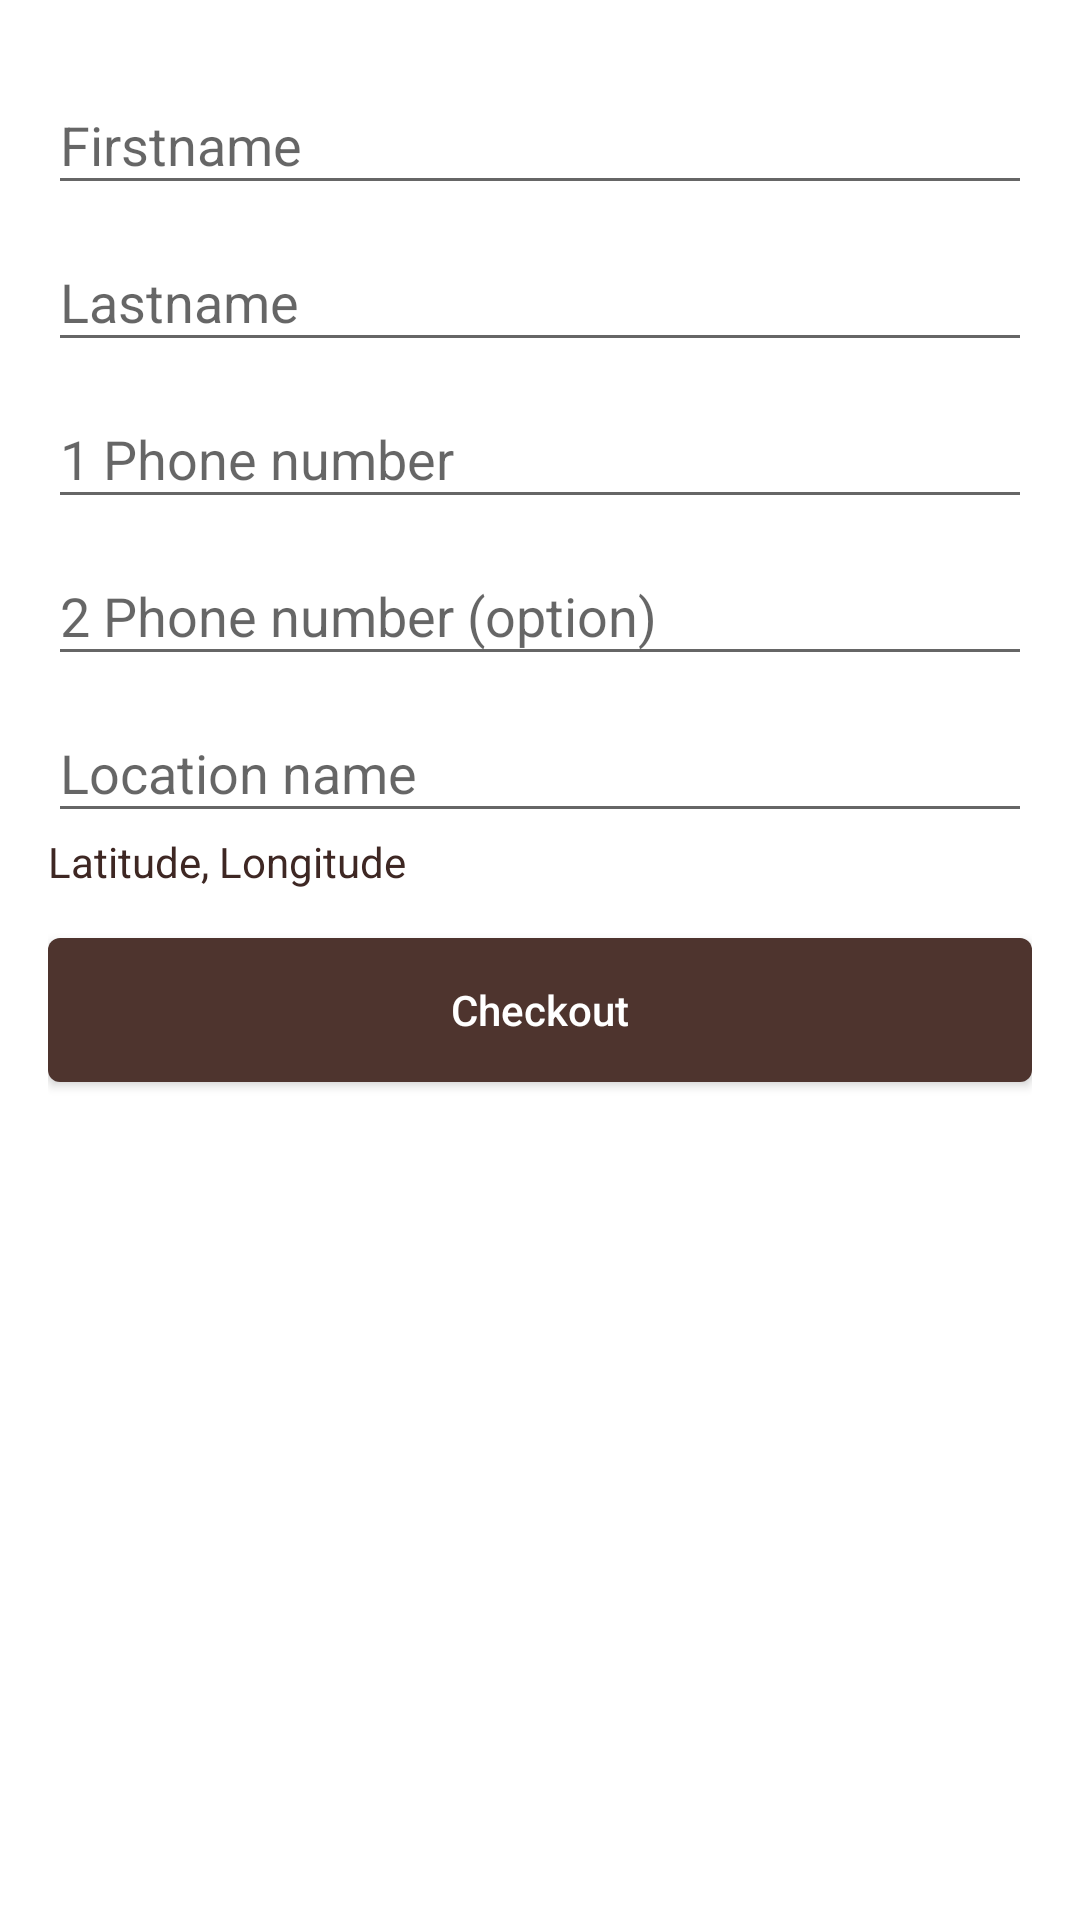

Layout XML and referenced resources for this Android screen:
<!-- AndroidManifest.xml: application theme AppTheme.Launcher -->
<!-- res/layout/activity_shipping_detail.xml -->
<?xml version="1.0" encoding="utf-8"?>
<ScrollView xmlns:android="http://schemas.android.com/apk/res/android"
    android:layout_width="match_parent"
    android:scrollbars="vertical"
    android:fillViewport="true"
    android:background="@color/white"
    android:layout_height="match_parent">
    <LinearLayout
        android:orientation="vertical"
        android:layout_width="match_parent"
        android:layout_height="match_parent"
        android:background="@color/white"
        android:padding="16dp">

        <com.google.android.material.textfield.TextInputLayout
            android:layout_width="match_parent"
            android:layout_height="wrap_content">
            <EditText
                android:id="@+id/etFirstname"
                android:hint="Firstname"
                android:maxLines="1"
                android:lines="1"
                fontPath="@string/fontRobotoSlabRegular"
                android:scrollHorizontally="true"
                android:inputType="text"
                android:imeOptions="actionNext"
                android:nextFocusDown="@+id/etLastname"
                android:layout_width="match_parent"
                android:layout_height="wrap_content" />
        </com.google.android.material.textfield.TextInputLayout>


        <com.google.android.material.textfield.TextInputLayout
            android:layout_width="match_parent"
            android:layout_height="wrap_content">
            <EditText
                android:id="@+id/etLastname"
                android:hint="Lastname"
                android:maxLines="1"
                android:lines="1"
                fontPath="@string/fontRobotoSlabRegular"
                android:inputType="text"
                android:imeOptions="actionNext"
                android:nextFocusDown="@+id/etPhoneOne"
                android:layout_width="match_parent"
                android:layout_height="wrap_content" />
        </com.google.android.material.textfield.TextInputLayout>

        <com.google.android.material.textfield.TextInputLayout
            android:layout_width="match_parent"
            android:layout_height="wrap_content">
            <EditText
                android:id="@+id/etPhoneOne"
                android:hint="1 Phone number"
                android:maxLines="1"
                android:lines="1"
                fontPath="@string/fontRobotoSlabRegular"
                android:inputType="phone"
                android:imeOptions="actionNext"
                android:nextFocusDown="@+id/etPhoneTwo"
                android:layout_width="match_parent"
                android:layout_height="wrap_content" />
        </com.google.android.material.textfield.TextInputLayout>

        <com.google.android.material.textfield.TextInputLayout
            android:layout_width="match_parent"
            android:layout_height="wrap_content">
            <EditText
                android:id="@+id/etPhoneTwo"
                android:hint="2 Phone number (option)"
                android:maxLines="1"
                android:lines="1"
                fontPath="@string/fontRobotoSlabRegular"
                android:inputType="phone"
                android:imeOptions="actionNext"
                android:nextFocusDown="@+id/etRegisterPassword"
                android:layout_width="match_parent"
                android:layout_height="wrap_content" />
        </com.google.android.material.textfield.TextInputLayout>

        <com.google.android.material.textfield.TextInputLayout
            android:layout_width="match_parent"
            android:layout_height="wrap_content">
            <EditText
                android:id="@+id/etLocationName"
                android:hint="Location name"
                android:maxLines="1"
                android:lines="1"
                fontPath="@string/fontRobotoSlabRegular"
                android:imeOptions="actionNext"
                android:nextFocusDown="@+id/bnCheckout"
                android:inputType="text"
                android:layout_width="match_parent"
                android:layout_height="wrap_content" />
        </com.google.android.material.textfield.TextInputLayout>

        <TextView
            android:id="@+id/tvLatLon"
            android:layout_width="wrap_content"
            android:text="Latitude, Longitude"
            android:textColor="@color/brown_900"
            android:layout_gravity="left"
            fontPath="@string/fontRobotoSlabRegular"
            android:layout_marginRight="4dp"
            android:layout_marginEnd="4dp"
            android:layout_height="wrap_content" />

        <Button
            android:id="@+id/bnCheckout"
            android:layout_width="match_parent"
            android:layout_height="wrap_content"
            fontPath="@string/fontRobotoSlabBold"
            android:imeOptions="actionDone"
            android:layout_marginTop="16dp"
            android:background="@drawable/rectangle_round_corner"
            android:text="Checkout"
            android:textAllCaps="false"
            android:textColor="@color/white" />

    </LinearLayout>
</ScrollView>
<!-- resources referenced by this layout -->
<resources>
  <color name="brown_900">#3E2723</color>
  <color name="white">#FFFFFF</color>
  <!-- drawable rectangle_round_corner (drawable) -->
  <?xml version="1.0" encoding="utf-8"?>
  <selector xmlns:android="http://schemas.android.com/apk/res/android">
      <item>
          <shape android:shape="rectangle">
              
              <solid android:color="@color/brown_800"/>
              
              <corners android:radius="4dp"/>
          </shape>
      </item>
  </selector>
  <string name="fontRobotoSlabBold">fonts/RobotoSlab-Bold.ttf</string>
  <string name="fontRobotoSlabRegular">fonts/RobotoSlab-Regular.ttf</string>
  <style name="AppTheme.Launcher">
          <item name="android:windowBackground">@drawable/app_launcher_background</item>
          <item name="colorPrimary">@color/colorPrimary</item>
          <item name="colorPrimaryDark">@color/colorPrimaryDark</item>
          <item name="colorAccent">@color/colorAccent</item>
      </style>
  <color name="brown_800">#4E342E</color>
  <!-- drawable app_launcher_background (drawable) -->
  <?xml version="1.0" encoding="utf-8"?>
  <layer-list xmlns:android="http://schemas.android.com/apk/res/android" android:opacity="opaque">
      
      <item android:drawable="@color/colorPrimary" />
      
      <item>
          <bitmap
              android:src="@drawable/fishhappy_white"
              android:gravity="center"/>
      </item>
  </layer-list>
  <color name="colorPrimary">@color/brand</color>
  <color name="colorPrimaryDark">#2b1911</color>
  <color name="colorAccent">@color/brown_500</color>
  <!-- drawable fishhappy_white: png bitmap (drawable, 8983 bytes) -->
  <color name="brand">#3a2319</color>
  <color name="brown_500">#795548</color>
</resources>
